Dataset: data (GitHub, crumeike/ASTRA). Classes: slight damage, moderate damage, extensive damage, complete damage, debris, undamaged.

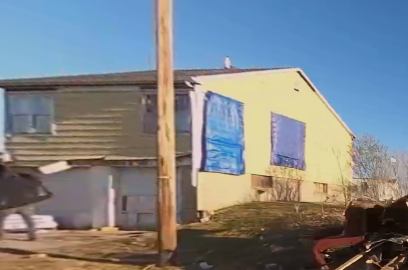
Label: extensive damage

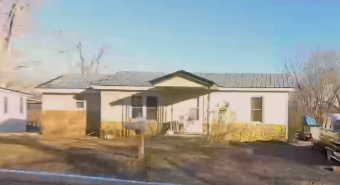
Label: undamaged

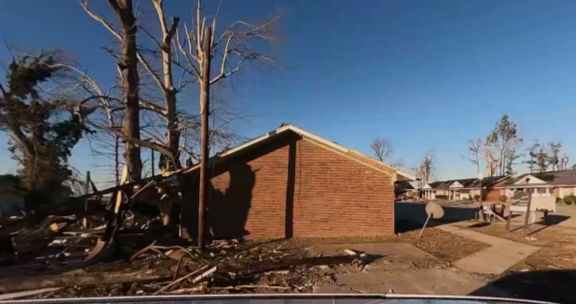
Label: slight damage

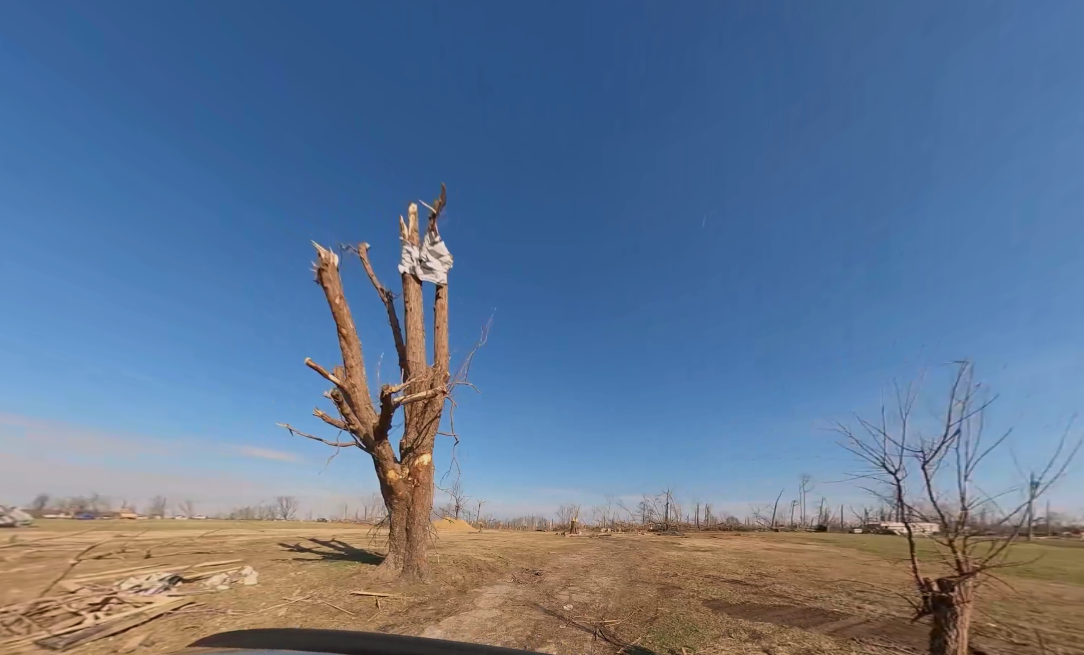
Label: debris

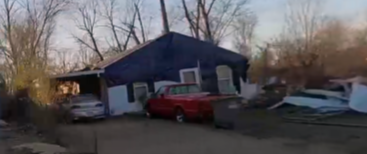
Label: moderate damage

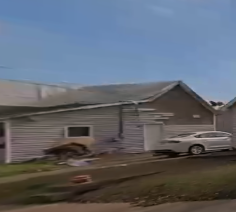
Label: complete damage
